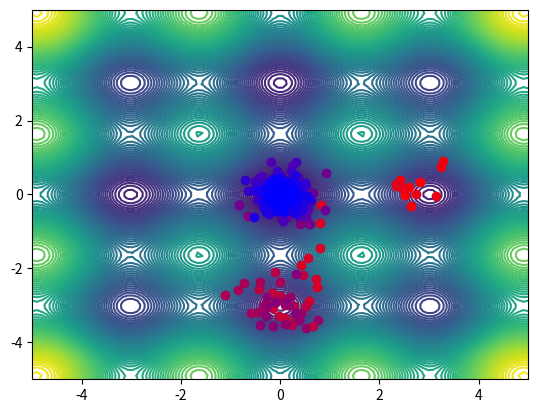

This figure's Python source:
import numpy as np
import random as rd
import matplotlib.pyplot as plt

def f(x,y):
    return x**2 + y**2 + 25*(np.sin(x)**2 + np.sin(y)**2)

def annealing(T_0, L, delta_uniforme):

    """ COMPUTING THE OPTIMIZATION PATH """
    x_0=rd.uniform(-5,5)
    y_0=rd.uniform(-5,5)
    p_0=np.array([x_0,y_0])
    T_0_i=T_0
    p_1=p_0
    ciclos=0
    contador_boltzmann=0
    contador_zi_cuajo=0


    while (T_0>0.01):
        T_0=T_0*0.99
        #print(p_1)
        # make color change according to temperature RED -> BLUE
        color=(T_0/T_0_i,0,1-T_0/T_0_i)
        plt.plot(p_0[0],p_0[1],'ro',color=color)
        for i in range(L):
            ciclos+=1
            p_1=[rd.uniform(-0.1,0.1)+p_0[0],rd.uniform(-0.1,0.1)+p_0[1]]
            if (f(p_1[0],p_1[1])<f(p_0[0],p_0[1])):
                contador_zi_cuajo+=1
                p_0=p_1
            # if not Boltzmann Gibbz
            else:
                if (rd.uniform(0,1)<np.exp(-f(p_1[0],p_1[1])/T_0)):
                    contador_boltzmann+=1
                    p_0=p_1
    
    return(np.abs(p_1))



x=np.linspace(-5,5,100)
y=np.linspace(-5,5,100)
X,Y=np.meshgrid(x,y)
Z=f(X,Y)

plt.contour(X,Y,Z,100)
print(annealing(100,100,0.1))
plt.show()

""" PLOTTING THE OPTIMIZATION PATH """


